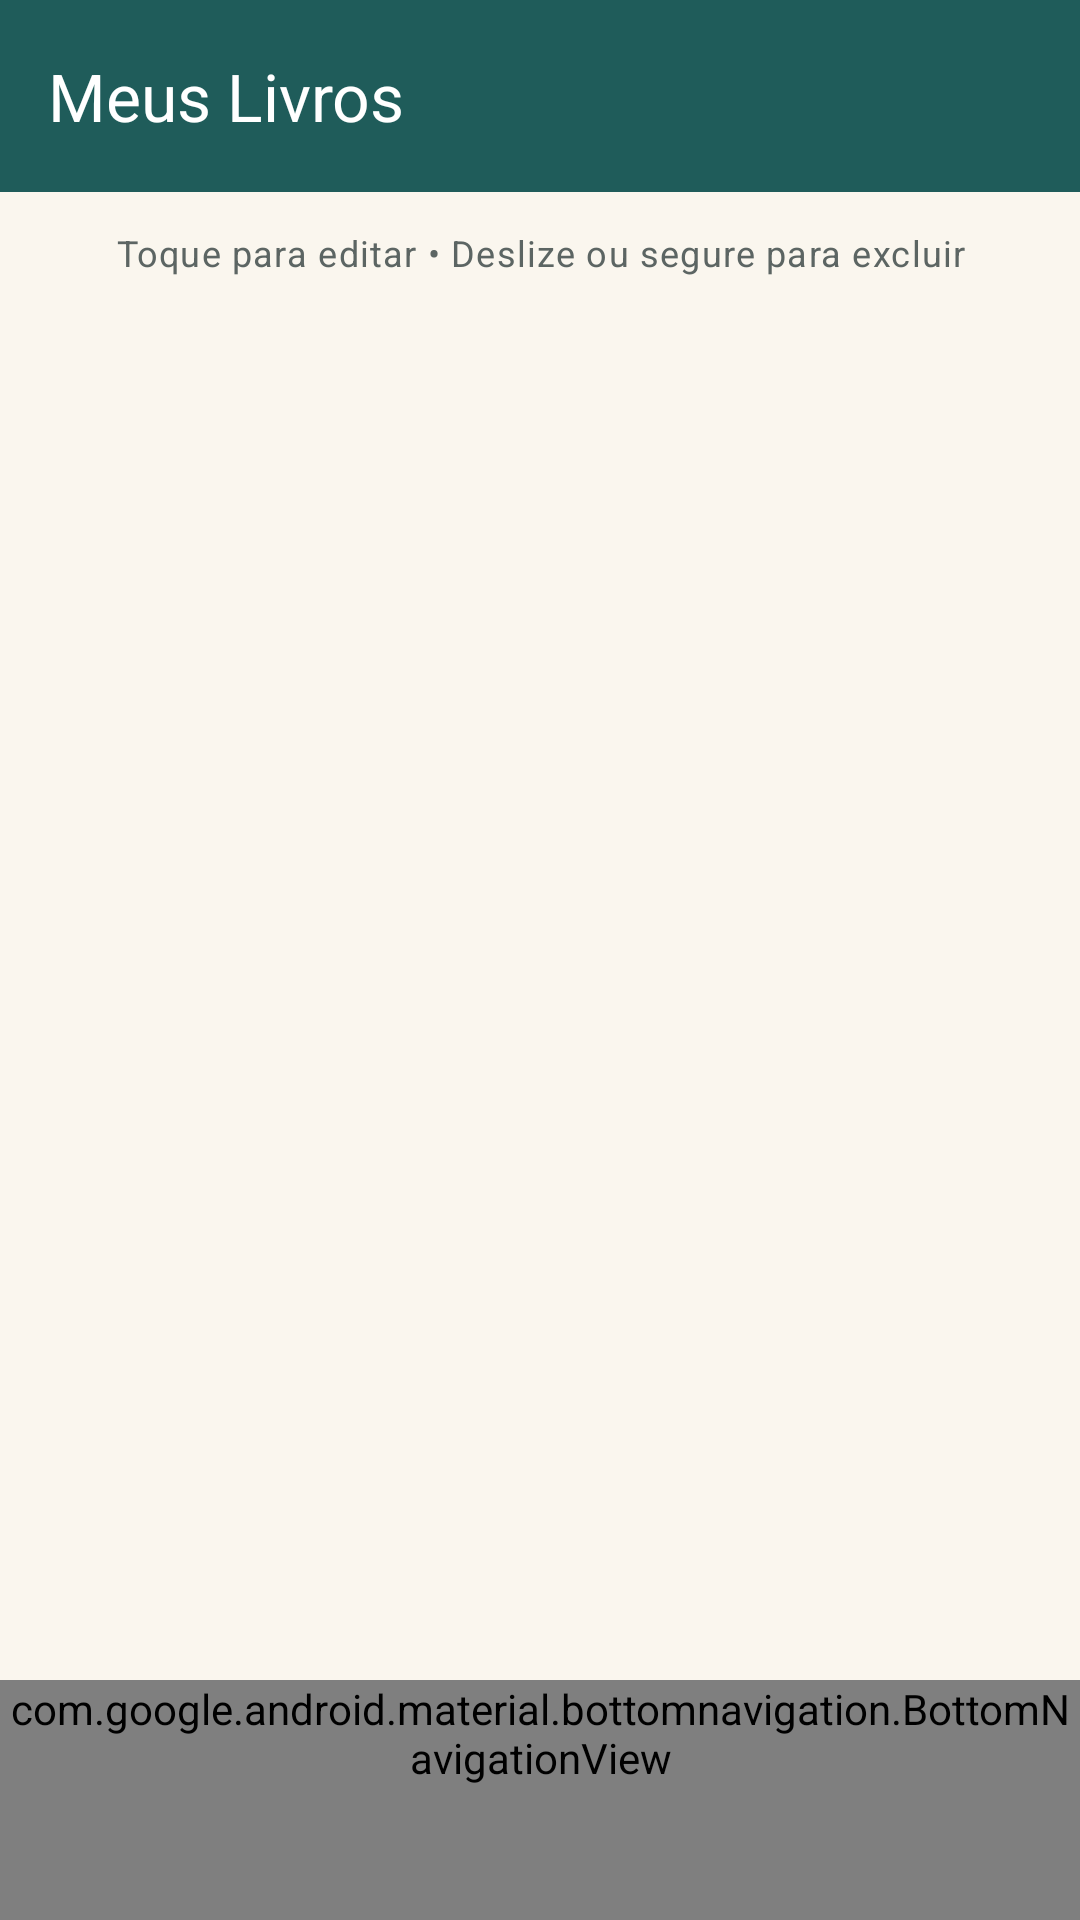

Produce the Android XML layout that renders to this screen, including the resource entries it uses.
<!-- AndroidManifest.xml: application theme Theme.BibliotecaPessoal -->
<!-- res/layout/activity_lista_livros.xml -->
<?xml version="1.0" encoding="utf-8"?>
<androidx.constraintlayout.widget.ConstraintLayout xmlns:android="http://schemas.android.com/apk/res/android"
    xmlns:app="http://schemas.android.com/apk/res-auto"
    android:id="@+id/main"
    android:layout_width="match_parent"
    android:layout_height="match_parent"
    android:background="@color/barra_superior">

    
    <com.google.android.material.appbar.MaterialToolbar
        android:id="@+id/toolbar"
        style="@style/Biblioteca.Toolbar"
        android:layout_width="0dp"
        android:layout_height="?attr/actionBarSize"
        app:title="@string/titulo_lista"
        app:layout_constraintEnd_toEndOf="parent"
        app:layout_constraintStart_toStartOf="parent"
        app:layout_constraintTop_toTopOf="parent" />

    
    <FrameLayout
        android:id="@+id/conteudo"
        android:layout_width="0dp"
        android:layout_height="0dp"
        android:background="@color/fundo"
        app:layout_constraintBottom_toTopOf="@id/bottomNav"
        app:layout_constraintEnd_toEndOf="parent"
        app:layout_constraintStart_toStartOf="parent"
        app:layout_constraintTop_toBottomOf="@id/toolbar">

        <LinearLayout
            android:id="@+id/layoutLista"
            android:layout_width="match_parent"
            android:layout_height="match_parent"
            android:orientation="vertical">

            <TextView
                android:id="@+id/tvDica"
                android:layout_width="match_parent"
                android:layout_height="wrap_content"
                android:gravity="center"
                android:paddingStart="@dimen/espaco_grande"
                android:paddingTop="@dimen/espaco_medio"
                android:paddingEnd="@dimen/espaco_grande"
                android:paddingBottom="@dimen/espaco_minimo"
                android:text="@string/lista_dica"
                android:textAppearance="@style/Biblioteca.Texto.Legenda" />

            
            <androidx.recyclerview.widget.RecyclerView
                android:id="@+id/rvLivros"
                android:layout_width="match_parent"
                android:layout_height="match_parent"
                android:clipToPadding="false"
                android:paddingStart="@dimen/espaco_grande"
                android:paddingTop="@dimen/espaco_minimo"
                android:paddingEnd="@dimen/espaco_grande"
                android:paddingBottom="@dimen/espaco_grande" />
        </LinearLayout>

        
        <LinearLayout
            android:id="@+id/layoutListaVazia"
            android:layout_width="match_parent"
            android:layout_height="wrap_content"
            android:layout_gravity="center"
            android:gravity="center_horizontal"
            android:orientation="vertical"
            android:padding="@dimen/espaco_extra"
            android:visibility="gone">

            
            <ImageView
                android:layout_width="@dimen/icone_estado_vazio"
                android:layout_height="@dimen/icone_estado_vazio"
                android:alpha="0.85"
                android:importantForAccessibility="no"
                android:src="@drawable/ic_estante"
                app:tint="@color/primaria" />

            <TextView
                android:layout_width="wrap_content"
                android:layout_height="wrap_content"
                android:layout_marginTop="@dimen/espaco_grande"
                android:gravity="center"
                android:text="@string/lista_vazia_titulo"
                android:textAppearance="@style/Biblioteca.Texto.Titulo" />

            <TextView
                android:layout_width="wrap_content"
                android:layout_height="wrap_content"
                android:layout_marginTop="@dimen/espaco_pequeno"
                android:gravity="center"
                android:text="@string/lista_vazia"
                android:textAppearance="@style/Biblioteca.Texto.Corpo" />

            
            <com.google.android.material.button.MaterialButton
                android:id="@+id/btnPrimeiroLivro"
                android:layout_width="wrap_content"
                android:layout_height="wrap_content"
                android:layout_marginTop="@dimen/espaco_extra"
                android:minHeight="@dimen/altura_botao"
                android:text="@string/btn_primeiro_livro"
                app:icon="@drawable/ic_adicionar" />
        </LinearLayout>
    </FrameLayout>

    
    <com.google.android.material.bottomnavigation.BottomNavigationView
        android:id="@+id/bottomNav"
        style="@style/Biblioteca.MenuInferior"
        android:layout_width="0dp"
        android:layout_height="wrap_content"
        app:layout_constraintBottom_toBottomOf="parent"
        app:layout_constraintEnd_toEndOf="parent"
        app:layout_constraintStart_toStartOf="parent"
        app:menu="@menu/menu_navegacao" />

</androidx.constraintlayout.widget.ConstraintLayout>
<!-- resources referenced by this layout -->
<resources>
  <color name="barra_superior">#FF1F5C5A</color>
  <color name="fundo">#FFFAF6EE</color>
  <color name="primaria">#FF1F5C5A</color>
  <dimen name="altura_botao">56dp</dimen>
  <dimen name="espaco_extra">24dp</dimen>
  <dimen name="espaco_grande">16dp</dimen>
  <dimen name="espaco_medio">12dp</dimen>
  <dimen name="espaco_minimo">4dp</dimen>
  <dimen name="espaco_pequeno">8dp</dimen>
  <dimen name="icone_estado_vazio">96dp</dimen>
  <!-- drawable ic_estante (drawable) -->
  <?xml version="1.0" encoding="utf-8"?>
  <vector xmlns:android="http://schemas.android.com/apk/res/android"
      android:width="24dp"
      android:height="24dp"
      android:viewportWidth="24"
      android:viewportHeight="24">
      <path
          android:fillColor="@color/icone"
          android:pathData="M4,6H2v14c0,1.1 0.9,2 2,2h14v-2H4V6zM20,2H8c-1.1,0 -2,0.9 -2,2v12c0,1.1 0.9,2 2,2h12c1.1,0 2,-0.9 2,-2V4c0,-1.1 -0.9,-2 -2,-2zM19,11H9V9h10v2zM15,15H9v-2h6v2zM19,7H9V5h10v2z" />
  </vector>
  <string name="btn_primeiro_livro">Adicionar meu primeiro livro</string>
  <string name="lista_dica">Toque para editar • Deslize ou segure para excluir</string>
  <string name="lista_vazia">Cadastre os livros que você tem, já leu ou quer ler e acompanhe tudo em um só lugar.</string>
  <string name="lista_vazia_titulo">Sua estante está vazia</string>
  <string name="titulo_lista">Meus Livros</string>
  <style name="Biblioteca.MenuInferior" parent="Widget.Material3.BottomNavigationView">
          <item name="android:background">@color/superficie</item>
          <item name="labelVisibilityMode">labeled</item>
      </style>
  <style name="Biblioteca.Texto.Corpo" parent="TextAppearance.Material3.BodyMedium">
          <item name="android:textColor">@color/texto_secundario</item>
      </style>
  <style name="Biblioteca.Texto.Legenda" parent="TextAppearance.Material3.BodySmall">
          <item name="android:textColor">@color/texto_secundario</item>
      </style>
  <style name="Biblioteca.Texto.Titulo" parent="TextAppearance.Material3.TitleMedium">
          <item name="android:textColor">@color/texto_primario</item>
          <item name="android:textStyle">bold</item>
      </style>
  <style name="Biblioteca.Toolbar" parent="Widget.Material3.Toolbar">
          <item name="android:background">@color/barra_superior</item>
          <item name="titleTextColor">@color/branco</item>
          <item name="navigationIconTint">@color/branco</item>
          <item name="titleTextAppearance">@style/TextAppearance.Material3.TitleLarge</item>
      </style>
  <color name="icone">#FF1E2423</color>
  <color name="superficie">#FFFFFDF9</color>
  <color name="texto_secundario">#FF5C6563</color>
  <color name="texto_primario">#FF1E2423</color>
  <color name="branco">#FFFFFFFF</color>
  <color name="texto_sobre_primaria">#FFFFFFFF</color>
  <color name="primaria_container">#FFBDEAE4</color>
  <color name="texto_sobre_primaria_container">#FF00201E</color>
  <color name="primaria_inversa">#FF9CD3CB</color>
  <color name="secundaria">#FFB8741A</color>
  <color name="texto_sobre_secundaria">#FFFFFFFF</color>
  <color name="secundaria_container">#FFF8DDB5</color>
  <color name="texto_sobre_secundaria_container">#FF2C1A00</color>
  <color name="superficie_variante">#FFEDE6D8</color>
  <color name="superficie_container">#FFF4EEE3</color>
  <color name="superficie_container_alta">#FFEFE8DC</color>
  <color name="superficie_inversa">#FF2E3130</color>
  <color name="texto_sobre_inversa">#FFF0F1EF</color>
  <color name="contorno">#FFD8D0C2</color>
</resources>
